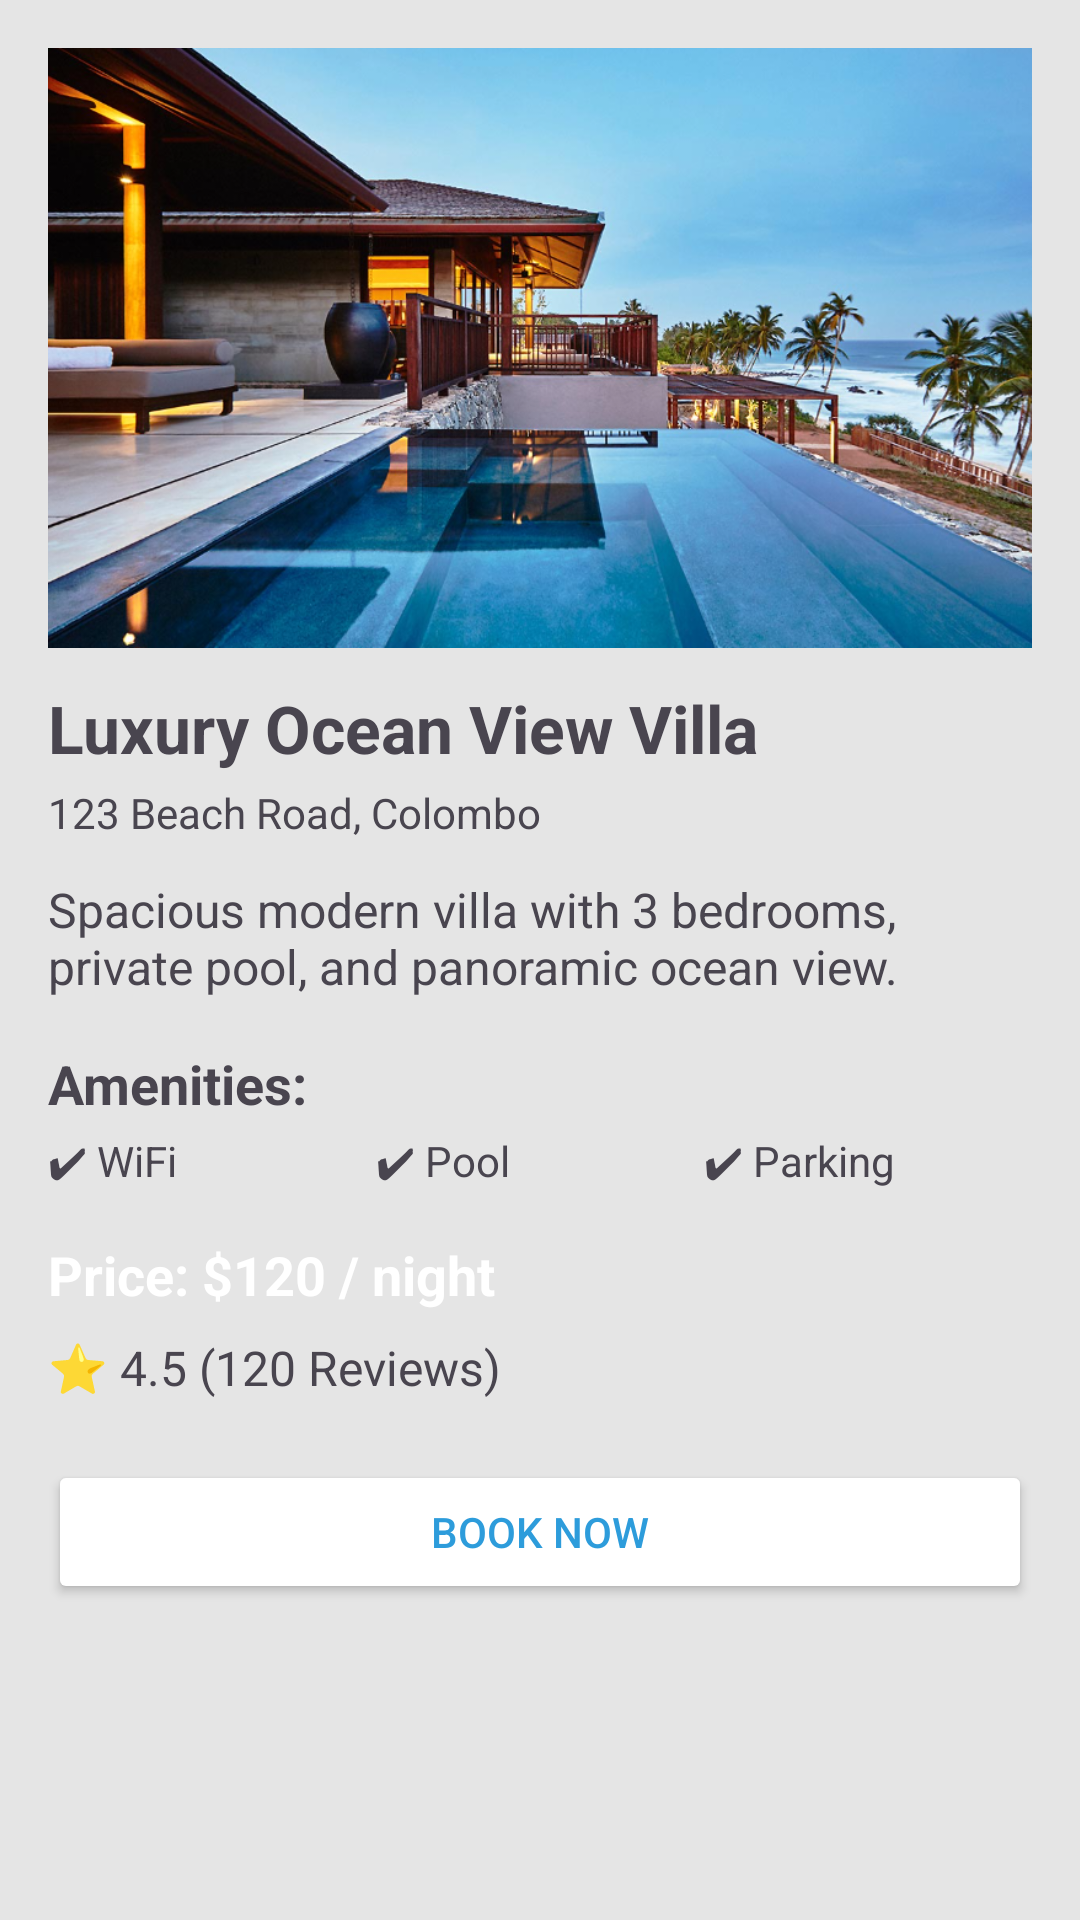

Here is an Android app screen rendered from its layout file. Give the layout XML and the strings, colors and styles it references.
<!-- AndroidManifest.xml: application theme Theme.House_booking -->
<!-- res/layout/activity_detail.xml -->
<?xml version="1.0" encoding="utf-8"?>
<ScrollView xmlns:android="http://schemas.android.com/apk/res/android"
    android:layout_width="match_parent"
    android:layout_height="match_parent"
    android:padding="16dp"
    android:background="@color/background">

    <LinearLayout
        android:orientation="vertical"
        android:layout_width="match_parent"
        android:layout_height="wrap_content">

        
        <ImageView
            android:id="@+id/hotelImage"
            android:layout_width="match_parent"
            android:layout_height="200dp"
            android:contentDescription="@string/hotel_image"
            android:scaleType="centerCrop"
            android:src="@drawable/dickwella" />

        
        <TextView
            android:id="@+id/hotelName"
            android:layout_width="match_parent"
            android:layout_height="wrap_content"
            android:text="Luxury Ocean View Villa"
            android:textSize="22sp"
            android:textStyle="bold"
            android:layout_marginTop="12dp" />

        
        <TextView
            android:id="@+id/hotelAddress"
            android:layout_width="match_parent"
            android:layout_height="wrap_content"
            android:text="123 Beach Road, Colombo"
            android:textSize="14sp"
            android:textColor="@color/gray"
            android:layout_marginTop="4dp" />

        
        <TextView
            android:id="@+id/hotelDescription"
            android:layout_width="match_parent"
            android:layout_height="wrap_content"
            android:text="Spacious modern villa with 3 bedrooms, private pool, and panoramic ocean view."
            android:textSize="16sp"
            android:layout_marginTop="12dp" />

        
        <TextView
            android:layout_width="wrap_content"
            android:layout_height="wrap_content"
            android:text="Amenities:"
            android:textSize="18sp"
            android:textStyle="bold"
            android:layout_marginTop="16dp" />

        <LinearLayout
            android:orientation="horizontal"
            android:layout_width="match_parent"
            android:layout_height="wrap_content"
            android:layout_marginTop="4dp"
            android:weightSum="3">

            <TextView
                android:layout_width="0dp"
                android:layout_height="wrap_content"
                android:layout_weight="1"
                android:text="✔ WiFi" />

            <TextView
                android:layout_width="0dp"
                android:layout_height="wrap_content"
                android:layout_weight="1"
                android:text="✔ Pool" />

            <TextView
                android:layout_width="0dp"
                android:layout_height="wrap_content"
                android:layout_weight="1"
                android:text="✔ Parking" />
        </LinearLayout>

        
        <TextView
            android:id="@+id/hotelPrice"
            android:layout_width="match_parent"
            android:layout_height="wrap_content"
            android:text="Price: $120 / night"
            android:textSize="18sp"
            android:textColor="@color/accent"
            android:layout_marginTop="16dp"
            android:textStyle="bold" />

        
        <TextView
            android:id="@+id/hotelRating"
            android:layout_width="match_parent"
            android:layout_height="wrap_content"
            android:text="⭐ 4.5 (120 Reviews)"
            android:textSize="16sp"
            android:layout_marginTop="8dp" />

        
        <Button
            android:id="@+id/bookButton"
            android:layout_width="match_parent"
            android:layout_height="wrap_content"
            android:layout_marginTop="20dp"
            android:backgroundTint="@color/accent"
            android:text="Book Now"
            android:textColor="@color/primary" />
    </LinearLayout>
</ScrollView>
<!-- resources referenced by this layout -->
<resources>
  <color name="accent">#FFFFFF</color>
  <color name="background">#E5E5E5</color>
  <color name="primary">#2D9CDB</color>
  <!-- drawable dickwella: png bitmap (drawable, 987973 bytes) -->
  <style name="Theme.House_booking" parent="Base.Theme.House_booking" />
  <style name="Base.Theme.House_booking" parent="Theme.Material3.DayNight.NoActionBar">
          
          
      </style>
</resources>
